2-way image classification set "cancerous_and_non-cancerous" from GitHub (KrishYadav454/Malignancy-Detection-in-Lung-Nodules-Using-CNN); label vocabulary: cancerous, non-cancerous.

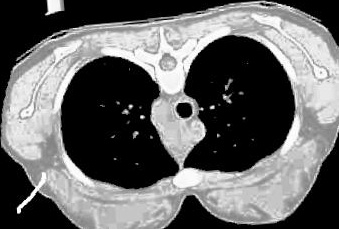
Label: non-cancerous

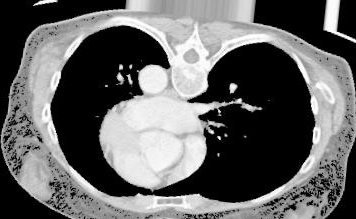
Label: cancerous

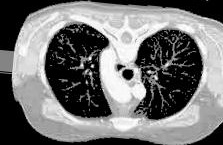
Label: non-cancerous

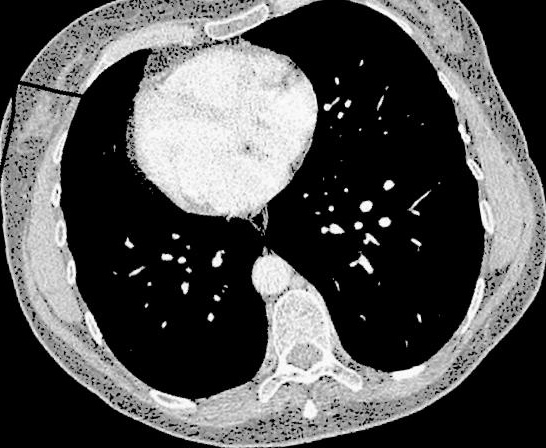
Label: non-cancerous

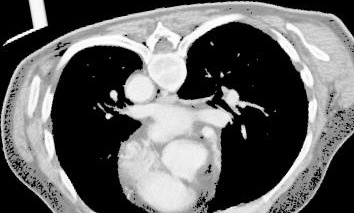
Label: cancerous

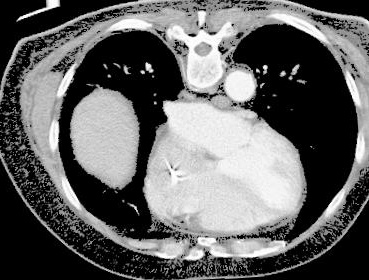
Label: cancerous
